The GitHub repository mocharifa/KlasifikasiCabai contains a labelled image folder "image" with 3 categories: hijau, merah, rawit. Examples follow, each with its label.

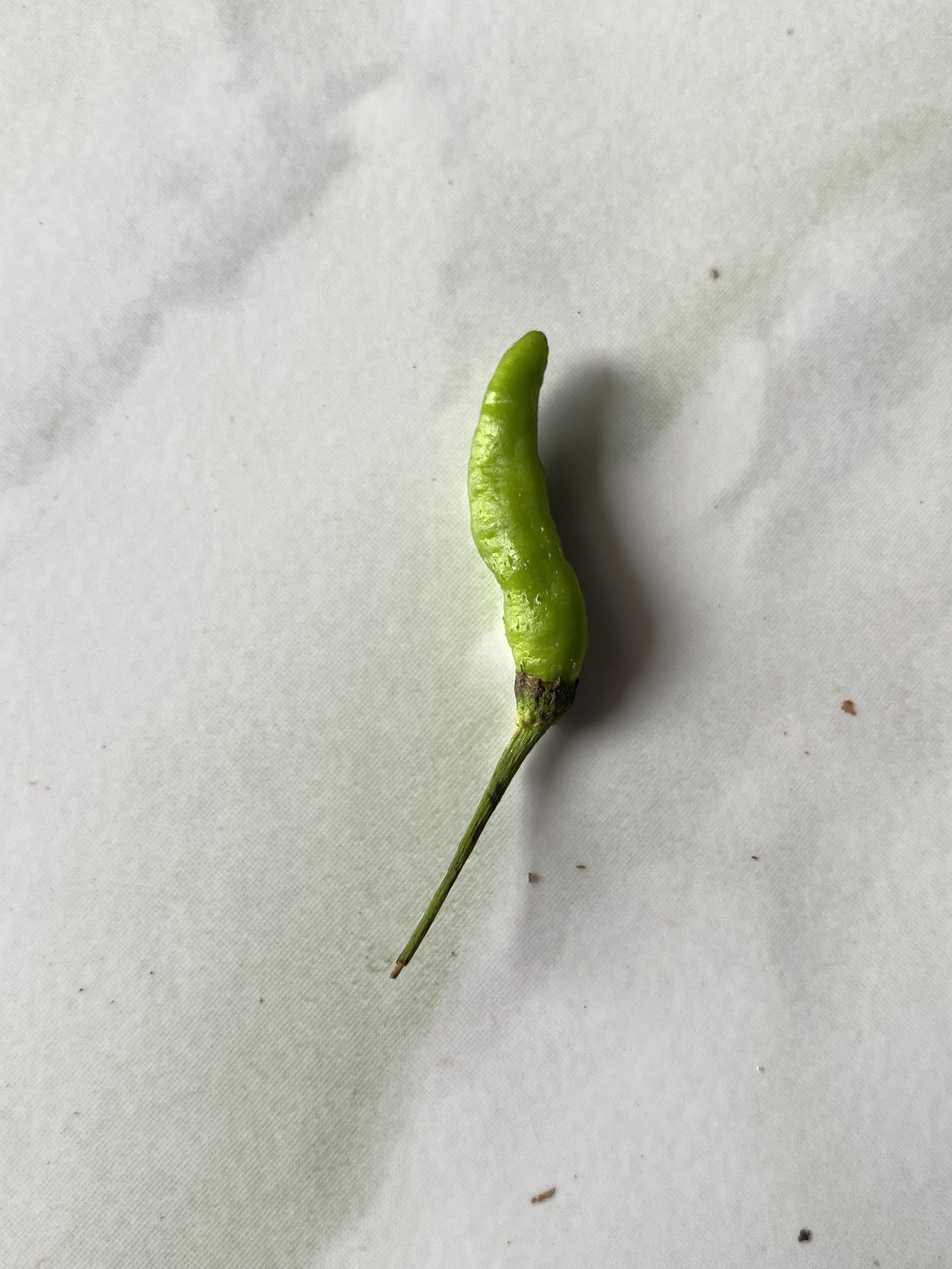
Label: hijau

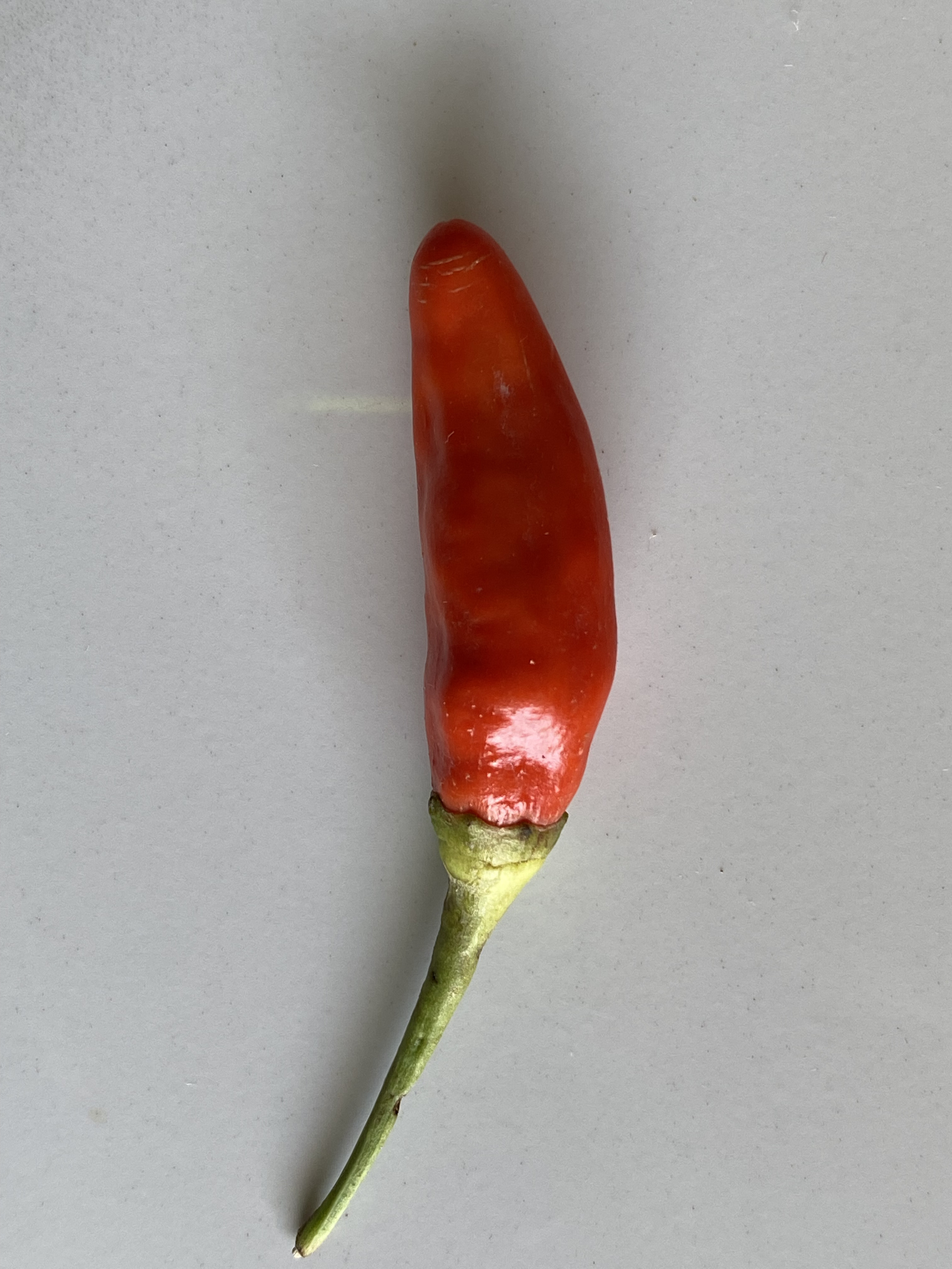
Label: merah

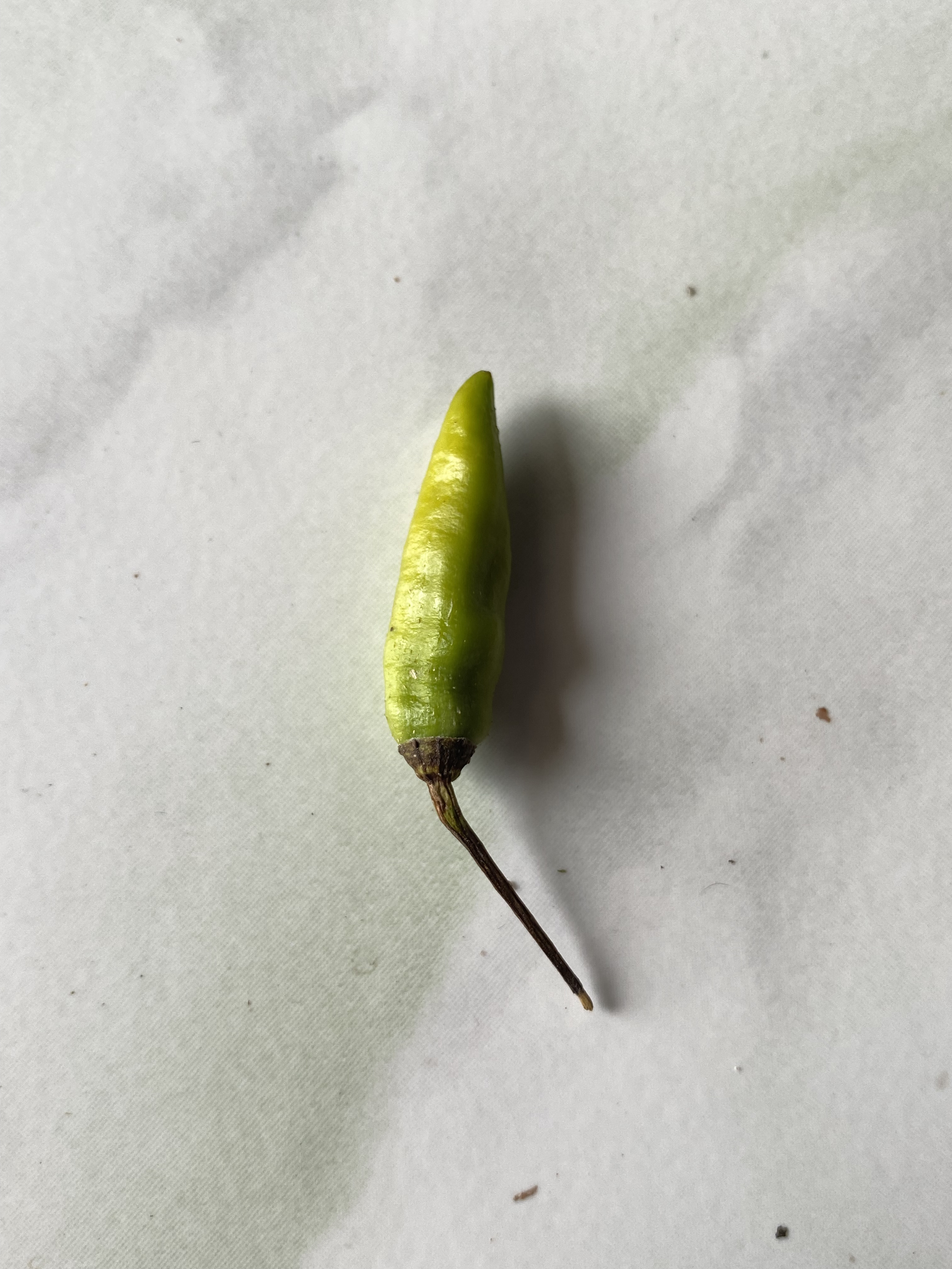
Label: hijau

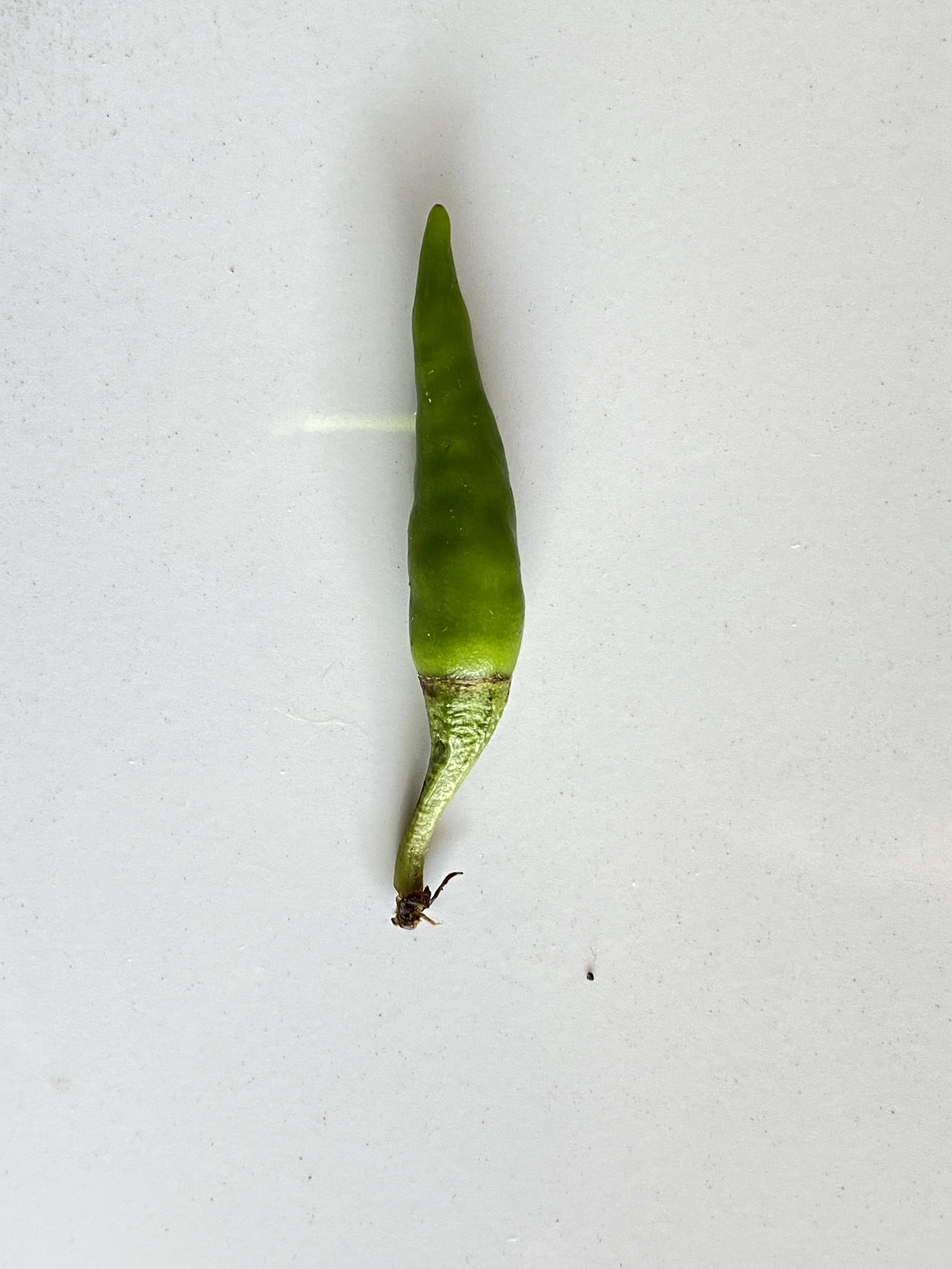
Label: rawit

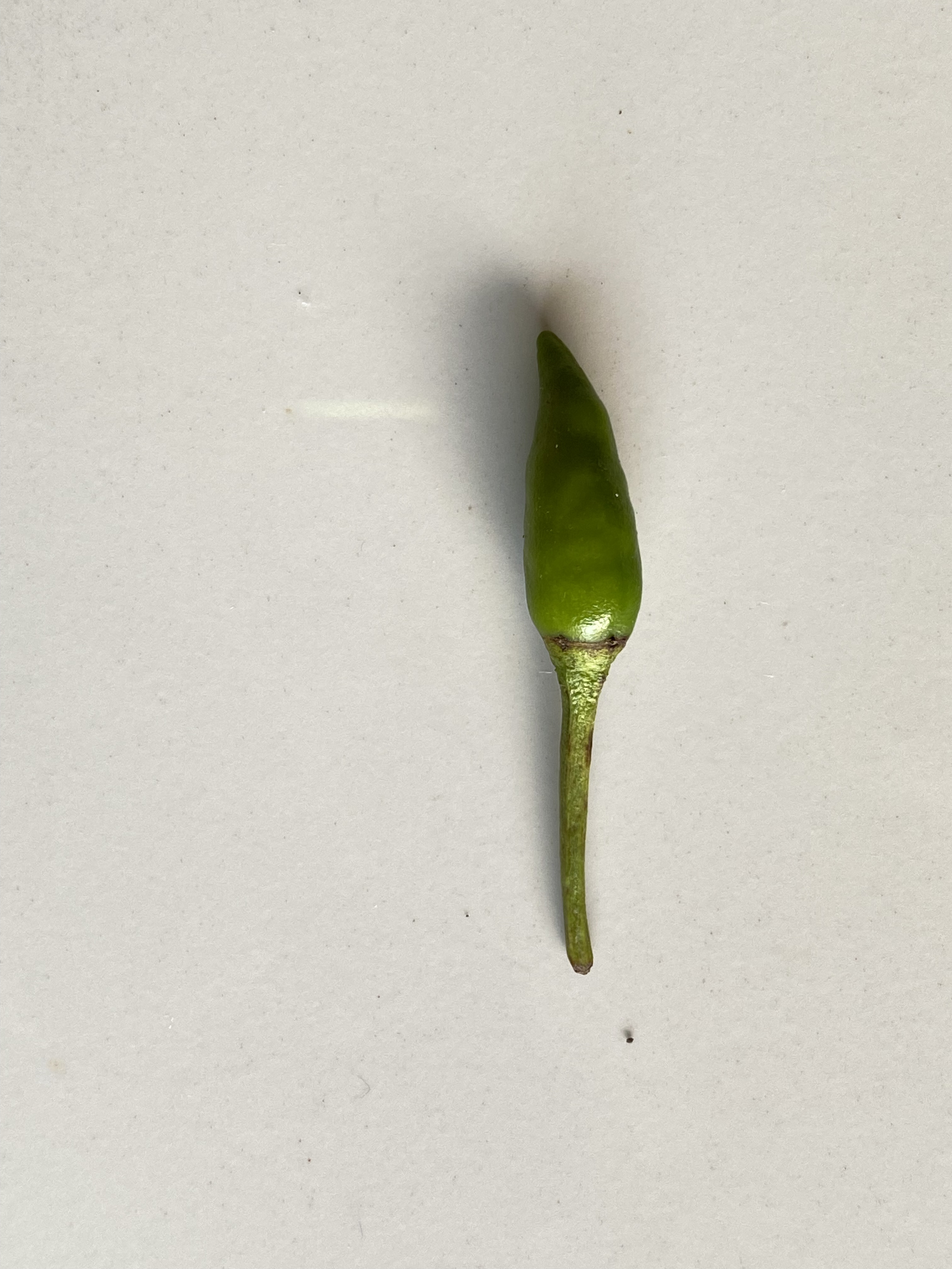
Label: rawit

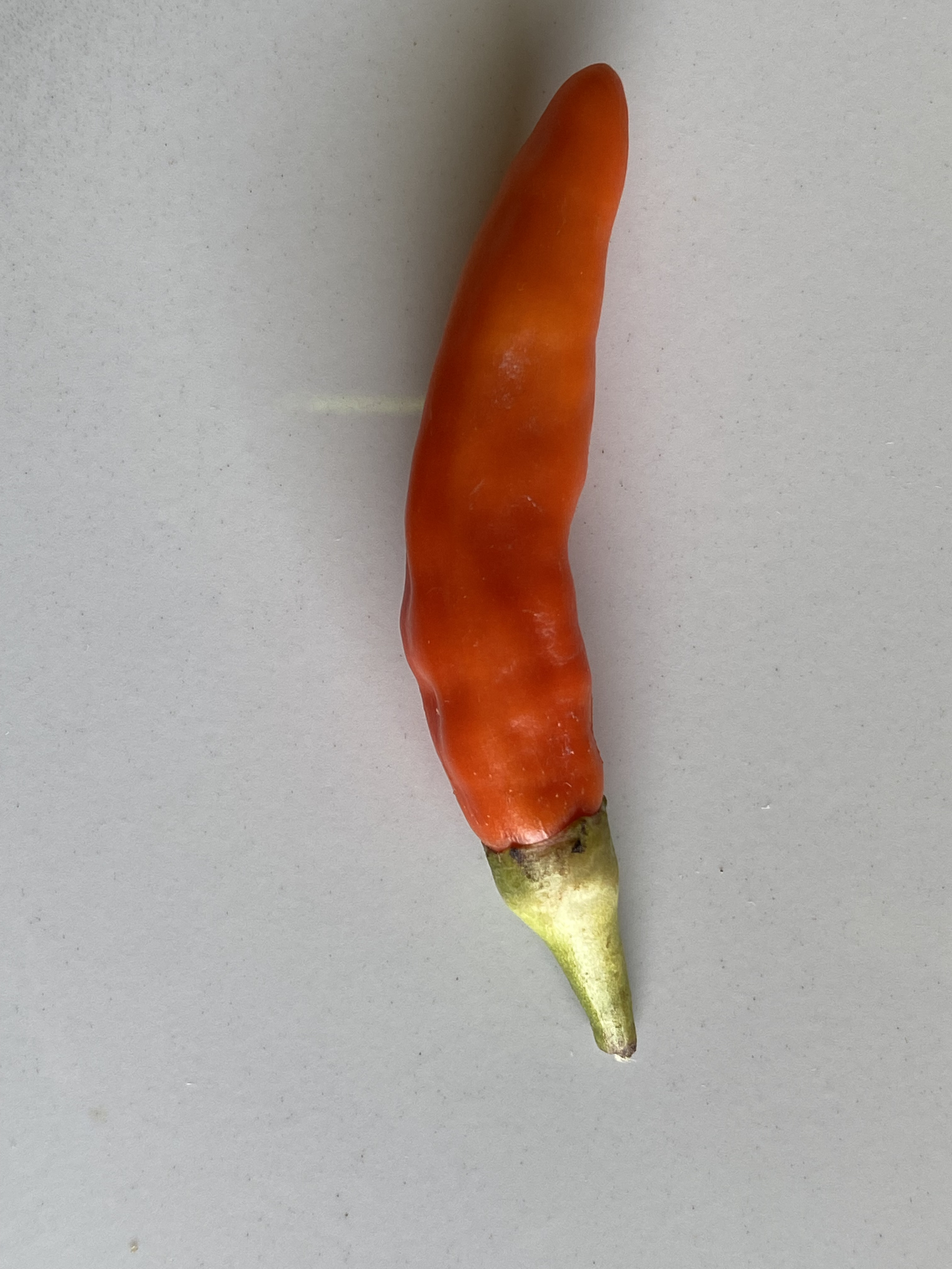
Label: merah
